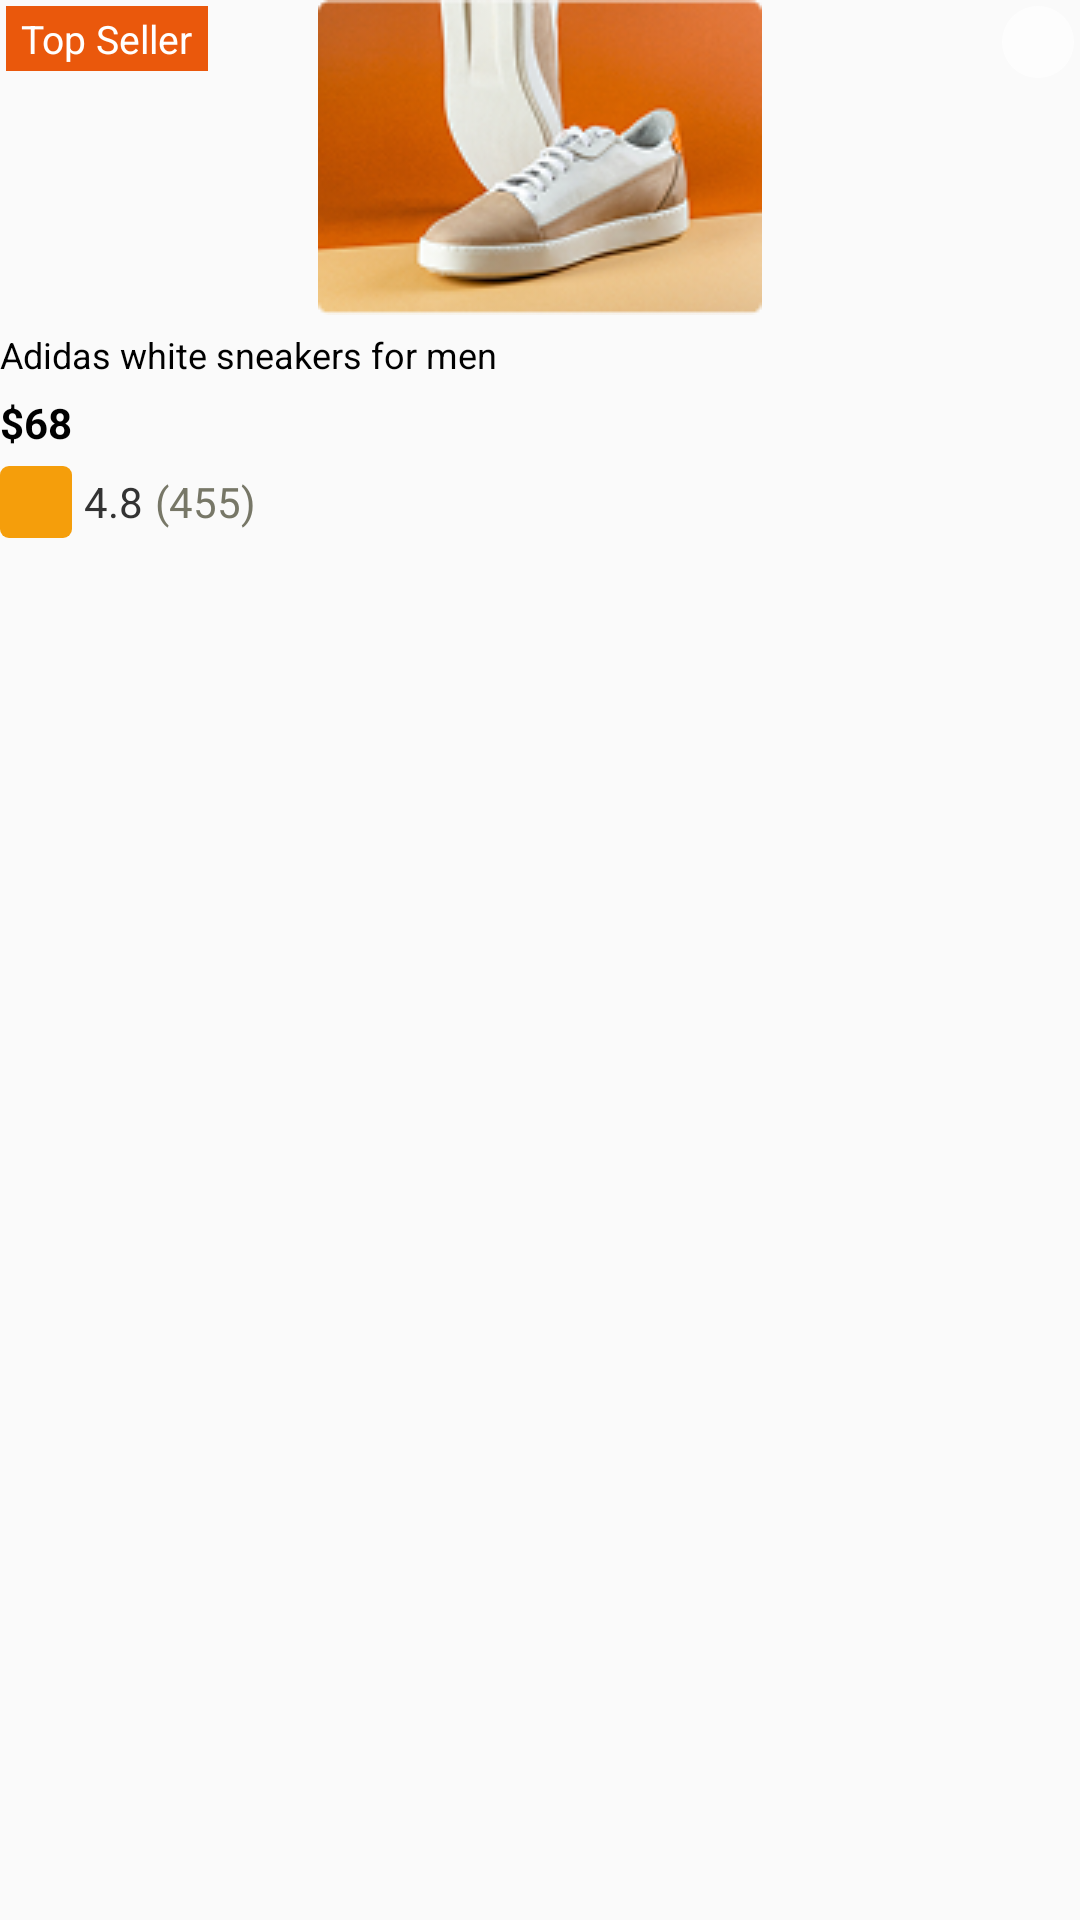

Android layout source for this screen:
<!-- AndroidManifest.xml: application theme Theme.ShoplyEcommerceApp -->
<!-- res/layout/hot_footwear_item.xml -->
<?xml version="1.0" encoding="utf-8"?>
<LinearLayout xmlns:android="http://schemas.android.com/apk/res/android"
    android:layout_width="148dp"
    android:layout_height="wrap_content"
    xmlns:app="http://schemas.android.com/apk/res-auto"
    android:layout_margin="15dp"
    android:orientation="vertical">

        <FrameLayout
            android:layout_width="match_parent"
            android:layout_height="wrap_content">
            <ImageView
                android:layout_width="match_parent"
                android:layout_height="match_parent"
                android:id="@+id/footwear_item_imgv"
                android:src="@drawable/footwear1"
                android:scaleType="fitCenter"/>
            <TextView
                android:layout_width="wrap_content"
                android:layout_height="wrap_content"
                android:id="@+id/top_seller_tv"
                android:text="Top Seller"
                android:textSize="13sp"
                android:textColor="@color/white"
                android:background="@color/brown"
                android:paddingHorizontal="5dp"
                android:paddingVertical="2dp"
                android:layout_marginStart="2dp"
                android:layout_marginTop="2dp"
                android:layout_gravity="top|start"/>
            <ImageButton
                android:layout_width="24dp"
                android:layout_height="24dp"
                android:id="@+id/favorite_check_btn"
                android:background="@drawable/favorite_bg"
                android:src="@drawable/favorite_small_stroke_24px"
                android:scaleType="centerInside"
                android:layout_gravity="end"
                android:padding="3dp"
                android:layout_marginEnd="2dp"
                android:layout_marginTop="2dp"/>

        </FrameLayout>
        <TextView
            android:layout_width="wrap_content"
            android:layout_height="wrap_content"
            android:id="@+id/product_name"
            android:text="Adidas white sneakers for men"
            android:textSize="12sp"
            android:textColor="@color/black"
            android:paddingVertical="5dp"/>
        <LinearLayout
            android:layout_width="wrap_content"
            android:layout_height="wrap_content"
            android:orientation="horizontal">

        </LinearLayout>
        <TextView
            android:layout_width="wrap_content"
            android:layout_height="wrap_content"
            android:id="@+id/product_price_dealed"
            android:text="$68"
            android:textColor="@color/black"
            android:textStyle="bold"
            android:textSize="14sp"
            android:paddingBottom="5dp"/>
        <LinearLayout
            android:layout_width="wrap_content"
            android:layout_height="wrap_content"
            android:orientation="horizontal"
            android:gravity="center">
            <ImageView
                android:layout_width="24dp"
                android:layout_height="24dp"
                android:id="@+id/product_star_rate"
                android:background="@drawable/bg_deal"
                android:backgroundTint="@color/darkyellow"
                android:src="@drawable/star_24px"
                app:tint="@color/white"
                android:scaleType="centerInside"
                android:padding="1dp"/>
            <TextView
                android:layout_width="wrap_content"
                android:layout_height="wrap_content"
                android:id="@+id/rating_level"
                android:text="4.8"
                android:textColor="#333333"
                android:layout_marginHorizontal="4dp"/>
            <TextView
                android:layout_width="wrap_content"
                android:layout_height="wrap_content"
                android:id="@+id/rating_quantity"
                android:text="(455)"
                android:textColor="#777767"/>

        </LinearLayout>




    </LinearLayout>
<!-- resources referenced by this layout -->
<resources>
  <color name="black">#FF000000</color>
  <color name="brown">#EA580C</color>
  <color name="darkyellow">#F59E0B</color>
  <color name="white">#FFFFFFFF</color>
  <!-- drawable bg_deal (drawable) -->
  <?xml version="1.0" encoding="utf-8"?>
  <shape xmlns:android="http://schemas.android.com/apk/res/android"
      android:shape="rectangle">
      <solid android:color="@color/redprimary"/>
      <corners android:radius="3dp"/>
  </shape>
  <!-- drawable favorite_bg (drawable) -->
  <?xml version="1.0" encoding="utf-8"?>
  <shape xmlns:android="http://schemas.android.com/apk/res/android"
      android:shape="rectangle">
      <corners android:radius="300dp"/>
      <solid android:color="#B7FFFFFF"/>
  </shape>
  <!-- drawable footwear1: png bitmap (drawable, 30325 bytes) -->
  <style name="Theme.ShoplyEcommerceApp" parent="Theme.AppCompat.Light.NoActionBar" />
  <color name="redprimary">#EF4444</color>
</resources>
